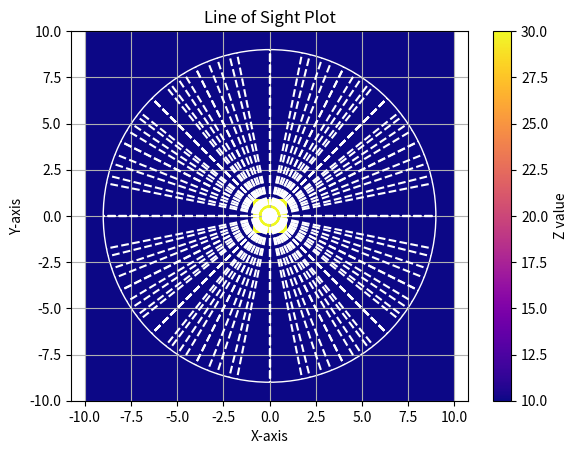

This chart was generated by the following Python code:
import numpy as np
import matplotlib.pyplot as plt
from matplotlib.patches import Circle

def los(coord_dict, tower_coords):
    # Extract x, y, z values from coord_dict
    x = np.array([coord['x'] for coord in coord_dict])
    y = np.array([coord['y'] for coord in coord_dict])
    z = np.array([coord['z'] for coord in coord_dict])
    
    # Extract tower coordinates and radius
    tower_x = tower_coords['x']
    tower_y = tower_coords['y']
    tower_z = tower_coords['z']
    r = tower_coords['rad']
    
    # Create a meshgrid
    x_1, y_1 = np.meshgrid(np.unique(x), np.unique(y))
    
    # Initialize z array with values between 0 and 20
    z_1 = np.zeros_like(x_1, dtype=float)
    for coord in coord_dict:
        xi = np.where(x_1[0] == coord['x'])[0][0]
        yi = np.where(y_1[:, 0] == coord['y'])[0][0]
        z_1[yi, xi] = coord['z']
    
    # Set the tower's coordinates to the specified z value
    tower_index = (x_1 == tower_x) & (y_1 == tower_y)
    z_1[tower_index] = tower_z
    
    # Plot the points using plt.imshow
    plt.imshow(z_1, extent=(x.min(), x.max(), y.min(), y.max()), origin='lower', cmap='plasma')
    plt.colorbar(label='Z value')
    
    # Highlight the tower's coordinates in red
    plt.scatter(tower_x, tower_y, color='red', marker='o')
    
    # Draw a circle centered at the tower's coordinates with the specified radius
    circle = plt.Circle((tower_x, tower_y), r, color='white', fill=False)
    plt.gca().add_patch(circle)
    
    plt.xlabel('X-axis')
    plt.ylabel('Y-axis')
    plt.title('Line of Sight Plot')
    plt.grid(True)
    plt.axis('equal')  # Ensure the aspect ratio is equal to make the circle look like a circle

def draw_radial_lines(coord_dict, tower_coords):
    # Call the los function to plot the initial setup
    los(coord_dict, tower_coords)
    
    # Extract tower coordinates and radius
    tower_x = tower_coords['x']
    tower_y = tower_coords['y']
    tower_z = tower_coords['z']
    r = tower_coords['rad']
    
    # Draw radial lines from the center point to the points where z < tower_coords['z']
    for coord in coord_dict:
        if coord['z'] < tower_z:
            # Calculate the direction vector
            dx = coord['x'] - tower_x
            dy = coord['y'] - tower_y
            distance = np.sqrt(dx**2 + dy**2)
            
            # Normalize the direction vector and scale to the circle radius
            if distance != 0:
                dx = dx / distance * r
                dy = dy / distance * r
            
            # Draw the line from the center to the circle radius
            plt.plot([tower_x, tower_x + dx], [tower_y, tower_y + dy], color='white', linestyle='--')
    
    plt.show()

# Example usage with finer-grained coord_dict
coord_dict = [
    {'x': x, 'y': y, 'z': 10}
    for x in range(-10, 11, 2)
    for y in range(-10, 11, 2)
]

tower_coords = {'x': 0, 'y': 0, 'z': 30, 'rad': 9}

draw_radial_lines(coord_dict, tower_coords)